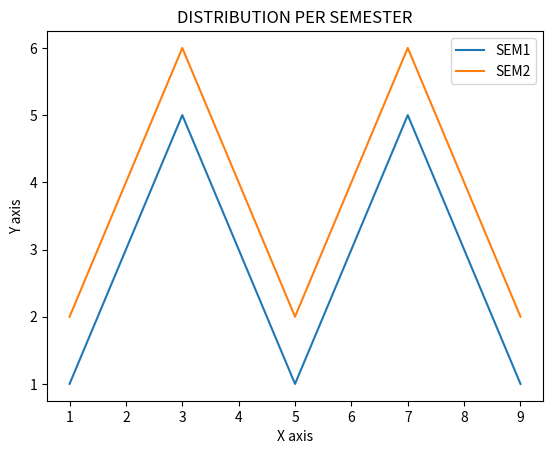

Reproduce this figure in Python.
import pandas as pd
import matplotlib.pyplot as plt
import numpy as np

x = [1, 2, 3, 4, 5, 6, 7, 8, 9]
y1 = [1, 3, 5, 3, 1, 3, 5, 3, 1]
y2 = [2, 4, 6, 4, 2, 4, 6, 4, 2]
 
plt.plot(x, y1, label="SEM1")
plt.plot(x,y2, label="SEM2")
plt.plot()

plt.xlabel("X axis")
plt.ylabel("Y axis")
plt.title("DISTRIBUTION PER SEMESTER")
plt.legend() # this is used to describe the various elements used in various parts prts of the graph
plt.show()